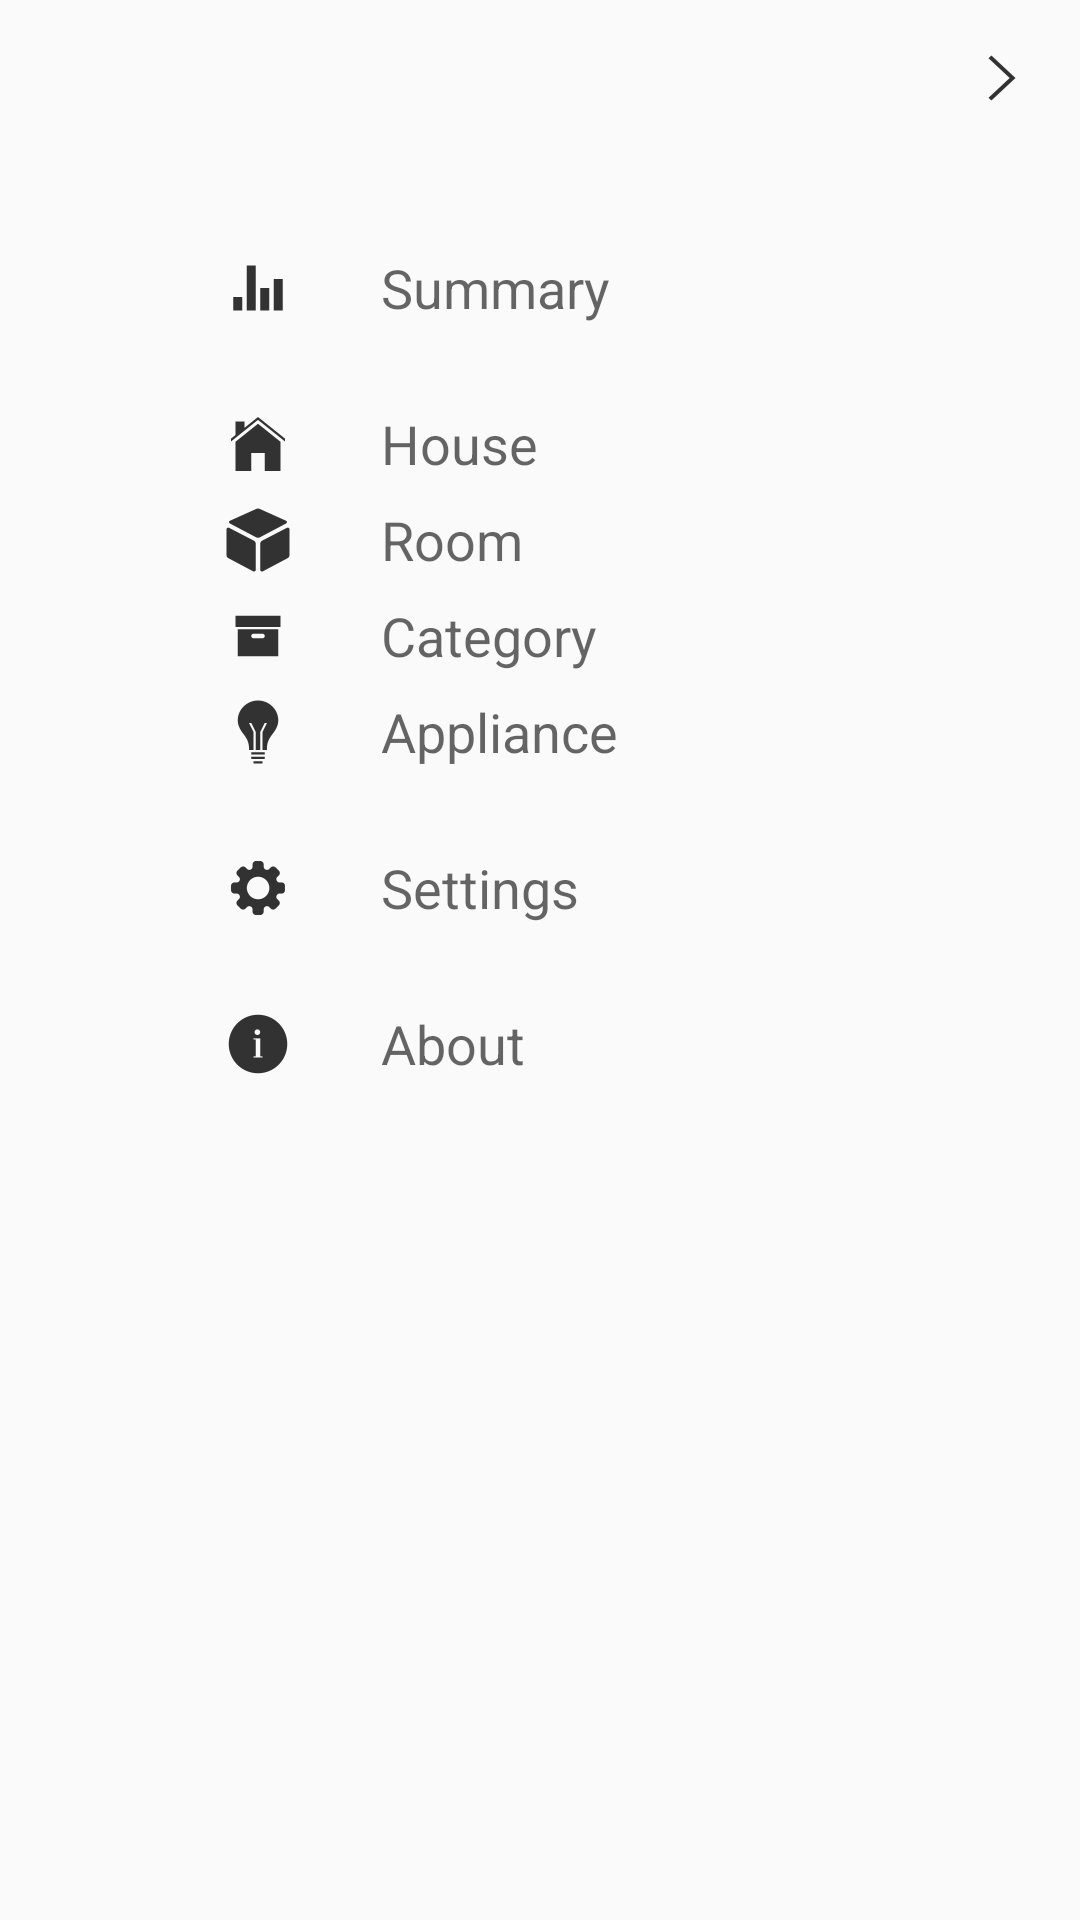

Android layout source for this screen:
<!-- AndroidManifest.xml: application theme AppTheme -->
<!-- res/layout/activity_menu.xml -->
<?xml version="1.0" encoding="utf-8"?>

<FrameLayout xmlns:android="http://schemas.android.com/apk/res/android"
    xmlns:tools="http://schemas.android.com/tools"
    android:layout_width="match_parent"
    android:layout_height="match_parent"
    android:background="@drawable/gradient_bg"
    android:padding="10dp"
    tools:context="com.preusapps.energyapp.MenuActivity">

    <ImageButton
        android:id="@+id/CloseButton"
        android:layout_width="wrap_content"
        android:layout_height="wrap_content"
        android:layout_gravity="end"
        android:background="@null"
        android:onClick="CloseBtnClicked"
        android:src="@drawable/arrow_right_selector" />

    <GridLayout
        android:layout_width="match_parent"
        android:layout_height="wrap_content"
        android:layout_marginTop="@dimen/menu_gridlayout_top_margin"
        android:columnCount="1">

        <LinearLayout
            android:layout_width="match_parent"
            android:layout_height="wrap_content"
            android:layout_marginBottom="20dp"
            android:orientation="vertical">

            <LinearLayout
                android:id="@+id/MenuHome"
                android:layout_width="match_parent"
                android:layout_height="wrap_content"
                android:clickable="true"
                android:onClick="MenuHomeClicked"
                android:orientation="horizontal"
                android:paddingEnd="60dp"
                android:paddingLeft="60dp"
                android:paddingRight="60dp"
                android:paddingStart="60dp">

                <ImageView
                    android:id="@+id/MenuHomeIcon"
                    android:layout_width="wrap_content"
                    android:layout_height="wrap_content"
                    android:layout_gravity="center_vertical"
                    android:background="@null"
                    android:clickable="true"
                    android:src="@drawable/menuhomeselector" />

                <TextView
                    android:layout_width="wrap_content"
                    android:layout_height="wrap_content"
                    android:layout_gravity="center_vertical"
                    android:layout_marginLeft="25dp"
                    android:layout_marginStart="25dp"
                    android:text="Summary"
                    android:textAppearance="?android:attr/textAppearanceMedium" />

            </LinearLayout>

        </LinearLayout>

        <LinearLayout
            android:layout_width="match_parent"
            android:layout_height="wrap_content"
            android:layout_marginBottom="20dp"
            android:orientation="vertical">

            <LinearLayout
                android:id="@+id/MenuHouse"
                android:layout_width="match_parent"
                android:layout_height="wrap_content"
                android:clickable="true"
                android:onClick="MenuHouseClicked"
                android:orientation="horizontal"
                android:paddingEnd="60dp"
                android:paddingLeft="60dp"
                android:paddingRight="60dp"
                android:paddingStart="60dp">

                <ImageView
                    android:id="@+id/MenuHouseIcon"
                    android:layout_width="wrap_content"
                    android:layout_height="wrap_content"
                    android:layout_gravity="center_vertical"
                    android:background="@null"
                    android:clickable="true"
                    android:src="@drawable/menuhouseselector" />

                <TextView
                    android:layout_width="wrap_content"
                    android:layout_height="wrap_content"
                    android:layout_gravity="center_vertical"
                    android:layout_marginLeft="25dp"
                    android:layout_marginStart="25dp"
                    android:text="House"
                    android:textAppearance="?android:attr/textAppearanceMedium" />

            </LinearLayout>

            <LinearLayout
                android:id="@+id/MenuRoom"
                android:layout_width="match_parent"
                android:layout_height="wrap_content"
                android:clickable="true"
                android:onClick="MenuRoomClicked"
                android:orientation="horizontal"
                android:paddingEnd="60dp"
                android:paddingLeft="60dp"
                android:paddingRight="60dp"
                android:paddingStart="60dp">


                <ImageView
                    android:id="@+id/MenuRoomIcon"
                    android:layout_width="wrap_content"
                    android:layout_height="wrap_content"
                    android:layout_gravity="center_vertical"
                    android:background="@null"
                    android:clickable="true"
                    android:src="@drawable/menuroomselector" />

                <TextView
                    android:layout_width="wrap_content"
                    android:layout_height="wrap_content"
                    android:layout_gravity="center_vertical"
                    android:layout_marginLeft="25dp"
                    android:layout_marginStart="25dp"
                    android:text="Room"
                    android:textAppearance="?android:attr/textAppearanceMedium" />
            </LinearLayout>

            <LinearLayout
                android:id="@+id/MenuCategory"
                android:layout_width="match_parent"
                android:layout_height="wrap_content"
                android:clickable="true"
                android:onClick="MenuCategoryClicked"
                android:orientation="horizontal"
                android:paddingEnd="60dp"
                android:paddingLeft="60dp"
                android:paddingRight="60dp"
                android:paddingStart="60dp">

                <ImageView
                    android:id="@+id/MenuCategoryIcon"
                    android:layout_width="wrap_content"
                    android:layout_height="wrap_content"
                    android:layout_gravity="center_vertical"
                    android:background="@null"
                    android:clickable="true"
                    android:src="@drawable/menucategoryselector" />

                <TextView
                    android:layout_width="wrap_content"
                    android:layout_height="wrap_content"
                    android:layout_gravity="center_vertical"
                    android:layout_marginLeft="25dp"
                    android:layout_marginStart="25dp"
                    android:text="Category"
                    android:textAppearance="?android:attr/textAppearanceMedium" />
            </LinearLayout>

            <LinearLayout
                android:id="@+id/MenuAppliance"
                android:layout_width="match_parent"
                android:layout_height="wrap_content"
                android:clickable="true"
                android:onClick="MenuApplianceClicked"
                android:orientation="horizontal"
                android:paddingEnd="60dp"
                android:paddingLeft="60dp"
                android:paddingRight="60dp"
                android:paddingStart="60dp">

                <ImageView
                    android:id="@+id/MenuApplianceIcon"
                    android:layout_width="wrap_content"
                    android:layout_height="wrap_content"
                    android:layout_gravity="center_vertical"
                    android:background="@null"
                    android:clickable="true"
                    android:src="@drawable/menuapplianceselector" />

                <TextView
                    android:layout_width="wrap_content"
                    android:layout_height="wrap_content"
                    android:layout_gravity="center_vertical"
                    android:layout_marginLeft="25dp"
                    android:layout_marginStart="25dp"
                    android:text="Appliance"
                    android:textAppearance="?android:attr/textAppearanceMedium" />
            </LinearLayout>

        </LinearLayout>

        <LinearLayout
            android:layout_width="match_parent"
            android:layout_height="wrap_content"
            android:layout_marginBottom="20dp"
            android:orientation="vertical">

            <LinearLayout
                android:id="@+id/MenuSettings"
                android:layout_width="match_parent"
                android:layout_height="wrap_content"
                android:clickable="true"
                android:onClick="MenuSettingsClicked"
                android:orientation="horizontal"
                android:paddingEnd="60dp"
                android:paddingLeft="60dp"
                android:paddingRight="60dp"
                android:paddingStart="60dp">

                <ImageView
                    android:id="@+id/MenuSettingsIcon"
                    android:layout_width="wrap_content"
                    android:layout_height="wrap_content"
                    android:layout_gravity="center_vertical"
                    android:background="@null"
                    android:clickable="true"
                    android:src="@drawable/menusettingsselector" />

                <TextView
                    android:layout_width="wrap_content"
                    android:layout_height="wrap_content"
                    android:layout_gravity="center_vertical"
                    android:layout_marginLeft="25dp"
                    android:layout_marginStart="25dp"
                    android:text="Settings"
                    android:textAppearance="?android:attr/textAppearanceMedium" />
            </LinearLayout>

        </LinearLayout>

        <LinearLayout
            android:layout_width="match_parent"
            android:layout_height="wrap_content"
            android:orientation="vertical">

            <LinearLayout
                android:id="@+id/MenuAbout"
                android:layout_width="match_parent"
                android:layout_height="wrap_content"
                android:clickable="true"
                android:onClick="MenuAboutClicked"
                android:orientation="horizontal"
                android:paddingEnd="60dp"
                android:paddingLeft="60dp"
                android:paddingRight="60dp"
                android:paddingStart="60dp">

                <ImageView
                    android:id="@+id/MenuAboutIcon"
                    android:layout_width="wrap_content"
                    android:layout_height="wrap_content"
                    android:layout_gravity="center_vertical"
                    android:background="@null"
                    android:clickable="true"
                    android:src="@drawable/menuaboutselector" />

                <TextView
                    android:layout_width="wrap_content"
                    android:layout_height="wrap_content"
                    android:layout_gravity="center_vertical"
                    android:layout_marginLeft="25dp"
                    android:layout_marginStart="25dp"
                    android:text="About"
                    android:textAppearance="?android:attr/textAppearanceMedium" />
            </LinearLayout>
        </LinearLayout>

    </GridLayout>

</FrameLayout>
<!-- resources referenced by this layout -->
<resources>
  <dimen name="menu_gridlayout_top_margin">70dp</dimen>
  <!-- drawable menuaboutselector (drawable) -->
  <?xml version="1.0" encoding="utf-8"?>
  
  <selector xmlns:android="http://schemas.android.com/apk/res/android">
      <item android:state_pressed="true"
          android:drawable="@drawable/ic_action_info_pressed" /> 
      <item android:state_focused="true"
          android:drawable="@drawable/ic_action_info_pressed" /> 
      <item android:drawable="@drawable/ic_action_info" /> 
  </selector>
  <!-- drawable menuapplianceselector (drawable) -->
  <?xml version="1.0" encoding="utf-8"?>
  
  <selector xmlns:android="http://schemas.android.com/apk/res/android">
      <item android:state_pressed="true"
          android:drawable="@drawable/ic_action_lightbulb_pressed" /> 
      <item android:state_focused="true"
          android:drawable="@drawable/ic_action_lightbulb_pressed" /> 
      <item android:drawable="@drawable/ic_action_lightbulb" /> 
  </selector>
  <!-- drawable menucategoryselector (drawable) -->
  <?xml version="1.0" encoding="utf-8"?>
  
  <selector xmlns:android="http://schemas.android.com/apk/res/android">
      <item android:state_pressed="true"
          android:drawable="@drawable/ic_action_category_pressed" /> 
      <item android:state_focused="true"
          android:drawable="@drawable/ic_action_category_pressed" /> 
      <item android:drawable="@drawable/ic_action_category" /> 
  </selector>
  <!-- drawable menuhomeselector (drawable) -->
  <?xml version="1.0" encoding="utf-8"?>
  
  <selector xmlns:android="http://schemas.android.com/apk/res/android">
      <item android:state_pressed="true"
          android:drawable="@drawable/ic_action_stats" /> 
      <item android:state_focused="true"
          android:drawable="@drawable/ic_action_stats" /> 
      <item android:drawable="@drawable/ic_action_stats" /> 
  </selector>
  <!-- drawable menuhouseselector (drawable) -->
  <?xml version="1.0" encoding="utf-8"?>
  
  <selector xmlns:android="http://schemas.android.com/apk/res/android">
      <item android:state_pressed="true"
          android:drawable="@drawable/ic_action_house_pressed" /> 
      <item android:state_focused="true"
          android:drawable="@drawable/ic_action_house_pressed" /> 
      <item android:drawable="@drawable/ic_action_house" /> 
  </selector>
  <!-- drawable menuroomselector (drawable) -->
  <?xml version="1.0" encoding="utf-8"?>
  
  <selector xmlns:android="http://schemas.android.com/apk/res/android">
      <item android:state_pressed="true"
          android:drawable="@drawable/ic_action_room" /> 
      <item android:state_focused="true"
          android:drawable="@drawable/ic_action_room" /> 
      <item android:drawable="@drawable/ic_action_room" /> 
  </selector>
  <!-- drawable menusettingsselector (drawable) -->
  <?xml version="1.0" encoding="utf-8"?>
  
  <selector xmlns:android="http://schemas.android.com/apk/res/android">
      <item android:state_pressed="true"
          android:drawable="@drawable/ic_action_settings_pressed" /> 
      <item android:state_focused="true"
          android:drawable="@drawable/ic_action_settings_pressed" /> 
      <item android:drawable="@drawable/ic_action_settings" /> 
  </selector>
  <style name="AppTheme" parent="Theme.AppCompat.Light.NoActionBar">
          
          <item name="colorPrimary">@color/colorPrimary</item>
          <item name="colorPrimaryDark">@color/colorPrimaryDark</item>
          <item name="colorAccent">@color/colorAccent</item>
      </style>
  <color name="colorPrimary">#3F51B5</color>
  <color name="colorPrimaryDark">#303F9F</color>
  <color name="colorAccent">#131516</color>
</resources>
